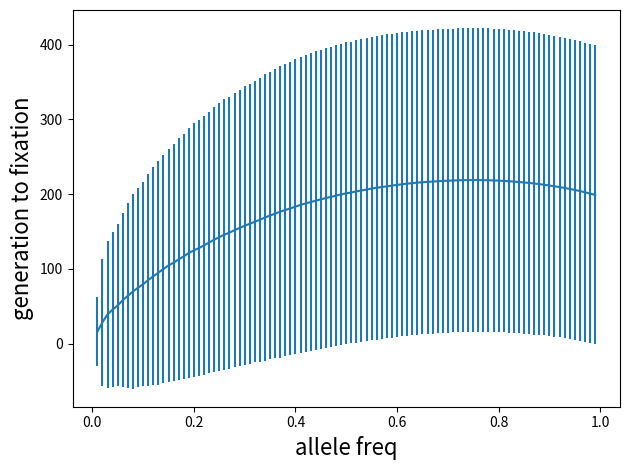

Write the Python code that produced this figure.
#!/usr/bin/env python3

import sys
import numpy as np
import scipy
import matplotlib.pyplot as plt

#for generating histogram (part I)
# n = 100
# p = 0.5
# sim = 1000
#
# hist = []
# num_alleles = 2 * n
# for s in range(sim):
#     fix = False
#     nextgenalleles = p * num_alleles
#     gen_count = 0
#     while fix == False:
#         gen_count += 1
#         freq = nextgenalleles / num_alleles
#         nextgenalleles= np.random.binomial(num_alleles, freq)
#         fix = nextgenalleles == 0 or nextgenalleles == num_alleles
#
#     hist.append(gen_count)
#
# fig, ax = plt.subplots()
# ax.hist(hist)
# fig.savefig("Histogram.png")
# plt.tight_layout()
# plt.close(fig)

#Plots Fixation time vs N (part II)
# n=200
#
# def fixation(n, p):
#     fixation_time = 0
#     next_gen_alleles = np.random.binomial(n,p)
#     p = next_gen_alleles/n
#     while next_gen_alleles !=0 and next_gen_alleles !=n:
#         next_gen_alleles = np.random.binomial(n,p)
#         p = next_gen_alleles/n
#         fixation_time += 1
#     return fixation_time
# trial = fixation(n, .5)
#
# pop=[100, 1000, 5000, 10000, 50000, 100000, 500000]
# #print(trial)
#
# avg_pops=[]
# pop_num=[]
#
# for n in pop:
#     pop_num.append(n)
#     multi_trials =[]
#     for j in range(10):
#
#         i=fixation(n, .5)
#         multi_trials.append(i)
#     avg_trials_per_popsize = sum(multi_trials)/len(multi_trials)
#     avg_pops.append(avg_trials_per_popsize)
#
# fig, ax = plt.subplots()
# plt.plot(pop_num, avg_pops)
# ax.set_xlabel("pop size",fontsize=16)
# ax.set_ylabel("generation to fixation",fontsize=16)
# ax.set_yscale("log")
# plt.tight_layout()
# fig.savefig("fix_vs_N.png")
# plt.close(fig)



#plots allele frequency vs number of generations to fix (part III)
def fixation(n, p):
    fixation_time = 0
    next_gen_alleles = np.random.binomial(n,p)
    p = next_gen_alleles/n
    while next_gen_alleles !=0 and next_gen_alleles !=n:
        next_gen_alleles = np.random.binomial(n,p)
        p = next_gen_alleles/n
        fixation_time += 1
    return fixation_time

multi_trials =[]
p_freq=[]
avg_pops=[]
std_pops=[]
p=.01
for i in range(99):
    p_freq.append(p)
    for j in range(1000):
        i=fixation(200, p)
        multi_trials.append(i)
    avg_trials_per_pfreq = sum(multi_trials)/len(multi_trials)
    std_trials_per_pfreq = np.std(multi_trials)
    avg_pops.append(avg_trials_per_pfreq)
    std_pops.append(std_trials_per_pfreq)
    p+=.01


fig, ax = plt.subplots()
plt.errorbar(p_freq, avg_pops,yerr=std_pops)
ax.set_xlabel("allele freq",fontsize=16)
ax.set_ylabel("generation to fixation",fontsize=16)
plt.tight_layout()
fig.savefig("freq_vs_gens.png")
plt.close(fig)



#plots selection coefficient over time (part IV)

# def fixation(n, p, s):
#     fixation_time = 0
#     p = (p+(p*s))/(1+(p*s))
#     next_gen_alleles = np.random.binomial(n,p)
#     while next_gen_alleles !=0 and next_gen_alleles !=n:
#         next_gen_alleles = np.random.binomial(n,p)
#         p = next_gen_alleles/n
#         p = (p+(p*s))/(1+(p*s))
#         fixation_time += 1
#     return fixation_time
#
# multi_trials=[]
# avg_pops=[]
# std_pops=[]
# sel_coef=[]
# s=.01
# for i in range(99):
#     sel_coef.append(s)
#     for j in range(100):
#         i=fixation(200, .5, s)
#         multi_trials.append(i)
#     avg_trials_per_sel_coef = sum(multi_trials)/len(multi_trials)
#     std_trials_per_sel_coef = np.std(multi_trials)
#     avg_pops.append(avg_trials_per_sel_coef)
#     std_pops.append(std_trials_per_sel_coef)
#     s+=.01
#
#
# fig, ax = plt.subplots()
# plt.errorbar(sel_coef, avg_pops,yerr=std_pops)
# ax.set_xlabel("selection coefficient",fontsize=16)
# ax.set_ylabel("generation to fixation",fontsize=16)
# plt.tight_layout()
# fig.savefig("Sel_over_time")
# plt.close(fig)
#
